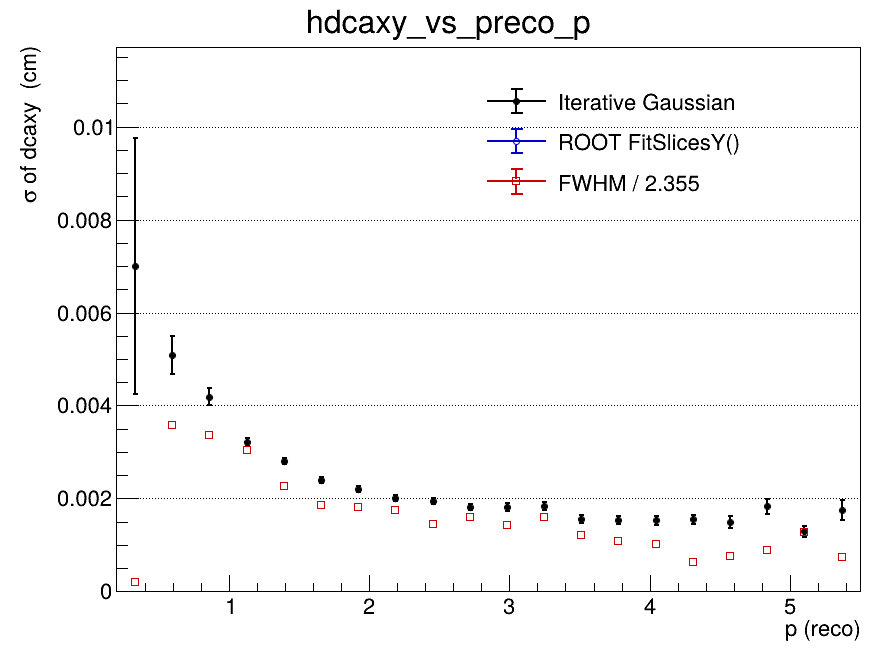

Values plotted in this chart, from the file beside it:
x_low, x_high, x_center, entries, iterative_mean, iterative_mean_error, iterative_sigma, iterative_sigma_error, iterative_chi2_ndf, iterative_iterations, iterative_fit_status, fitslicesy_sigma, fitslicesy_sigma_error, fwhm, fwhm_sigma
0.2, 0.465, 0.3325, 309, 0.003876, 0.003277, 0.007001, 0.002761, 0.8132, 2, 0, 0, 0, 0.0004722, 0.0002005
0.465, 0.73, 0.5975, 2100, 0.0004933, 0.0002237, 0.005087, 0.0004124, 1.354, 2, 0, 0, 0, 0.008433, 0.003581
0.73, 0.995, 0.8625, 3297, -7.57716896773e-05, 0.0001173, 0.004187, 0.0001848, 1.04, 2, 0, 0, 0, 0.007949, 0.003376
0.995, 1.26, 1.128, 3391, -9.00030572367e-05, 7.31885147851e-05, 0.003221, 9.03600525926e-05, 1.022, 2, 0, 0, 0, 0.007177, 0.003048
1.26, 1.525, 1.393, 3120, -0.0002632, 6.14046882114e-05, 0.002808, 6.71682373123e-05, 1.23, 2, 0, 0, 0, 0.005356, 0.002274
1.525, 1.79, 1.658, 2504, -0.0001544, 5.49992373527e-05, 0.002397, 5.65135743353e-05, 1.526, 2, 0, 0, 0, 0.004375, 0.001858
1.79, 2.055, 1.923, 1955, -0.0001075, 5.81701205165e-05, 0.0022, 6.0416653562e-05, 0.8911, 4, 0, 0, 0, 0.004255, 0.001807
2.055, 2.32, 2.188, 1573, -1.42431753839e-05, 6.00841729994e-05, 0.00201, 5.82650086152e-05, 1.335, 4, 0, 0, 0, 0.00412, 0.00175
2.32, 2.585, 2.453, 1192, -6.37097518813e-05, 6.72222762756e-05, 0.001942, 7.07483966197e-05, 1.343, 4, 0, 0, 0, 0.003412, 0.001449
2.585, 2.85, 2.718, 1011, -0.0001247, 6.77725325161e-05, 0.001811, 6.76201264986e-05, 0.8025, 4, 0, 0, 0, 0.003776, 0.001603
2.85, 3.115, 2.983, 748, -0.0001623, 8.01482371811e-05, 0.001816, 8.38571275907e-05, 0.9333, 3, 0, 0, 0, 0.003381, 0.001436
3.115, 3.38, 3.248, 588, -0.0003294, 9.09109478422e-05, 0.001837, 9.31953227026e-05, 0.6865, 3, 0, 0, 0, 0.00375, 0.001592
3.38, 3.645, 3.513, 476, -0.0001076, 8.76073636109e-05, 0.001554, 8.4223779071e-05, 0.9542, 4, 0, 0, 0, 0.00285, 0.00121
3.645, 3.91, 3.778, 425, -0.0001718, 8.88903184636e-05, 0.001529, 8.91308478308e-05, 0.8645, 4, 0, 0, 0, 0.002562, 0.001088
3.91, 4.175, 4.043, 350, 0.0001352, 9.86654292621e-05, 0.001526, 9.96220107194e-05, 1.013, 3, 0, 0, 0, 0.002381, 0.001011
4.175, 4.44, 4.308, 339, -0.0001179, 0.0001101, 0.001552, 9.23438532164e-05, 1.582, 4, 0, 0, 0, 0.001467, 0.0006228
4.44, 4.705, 4.573, 232, -9.94045737427e-05, 0.0001233, 0.001489, 0.0001221, 0.9524, 4, 0, 0, 0, 0.001804, 0.0007659
4.705, 4.97, 4.838, 211, -0.0004529, 0.0001644, 0.001826, 0.0001587, 0.94, 4, 0, 0, 0, 0.002075, 0.0008812
4.97, 5.235, 5.103, 173, -0.0002033, 0.0001278, 0.001289, 0.0001083, 1.043, 10, 0, 0, 0, 0.002994, 0.001271
5.235, 5.5, 5.368, 152, 3.82165837144e-05, 0.0001914, 0.001756, 0.0002151, 1.038, 5, 0, 0, 0, 0.00175, 0.0007432
